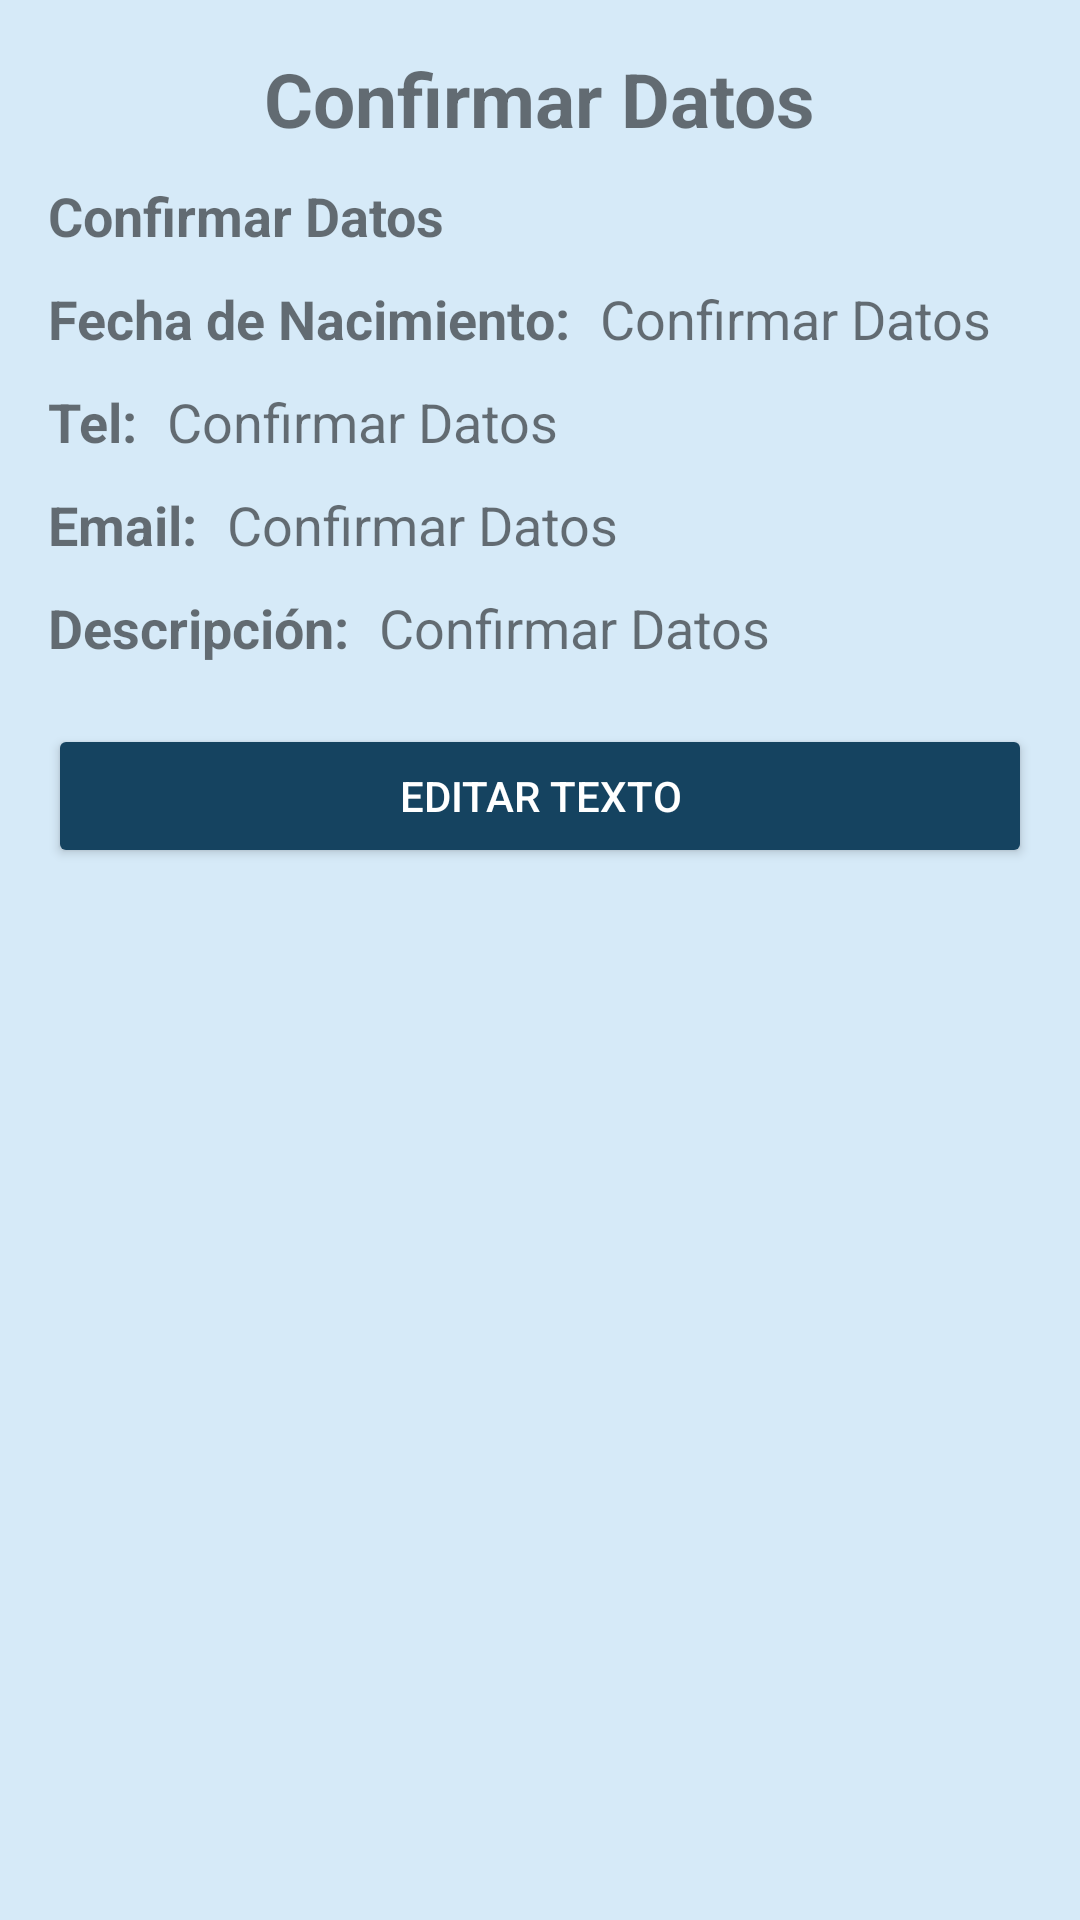

Layout XML and referenced resources for this Android screen:
<!-- AndroidManifest.xml: application theme AppTheme -->
<!-- res/layout/datos_confirmar.xml -->
<?xml version="1.0" encoding="utf-8"?>
<RelativeLayout xmlns:android="http://schemas.android.com/apk/res/android"
    xmlns:app="http://schemas.android.com/apk/res-auto"
    xmlns:tools="http://schemas.android.com/tools"
    android:layout_width="match_parent"
    android:layout_height="match_parent"
    android:paddingTop="@dimen/padding"
    android:paddingRight="@dimen/padding"
    android:paddingBottom="@dimen/padding"
    android:paddingLeft="@dimen/padding"
    android:background="@color/fondo"
    tools:context=".ConfirmarDatos">

    <TextView
        android:id="@+id/tvconfirmar"
        android:layout_width="wrap_content"
        android:layout_height="wrap_content"
        android:layout_marginBottom="@dimen/margin"
        android:text="@string/titulo_confirmar"
        android:textStyle="bold"
        android:layout_centerHorizontal="true"
        android:textSize="@dimen/tamano_letra_confirmar" />

    <TextView
        android:id="@+id/tvNombre"
        android:layout_width="wrap_content"
        android:layout_height="wrap_content"
        android:layout_marginBottom="@dimen/margin"
        android:text="@string/titulo_confirmar"
        android:textStyle="bold"
        android:textSize="@dimen/tamano_letra"
        android:layout_below="@id/tvconfirmar"/>

    <LinearLayout
        android:id="@+id/llUno"
        android:layout_width="match_parent"
        android:layout_height="wrap_content"
        android:layout_below="@id/tvNombre"
        android:layout_marginBottom="@dimen/margin"
        android:orientation="horizontal">

        <TextView
            android:layout_width="wrap_content"
            android:layout_height="wrap_content"
            android:text="Fecha de Nacimiento:"
            android:textStyle="bold"
            android:textSize="@dimen/tamano_letra" />

        <TextView
            android:id="@+id/tvFechaNac"
            android:layout_width="wrap_content"
            android:layout_height="wrap_content"
            android:layout_marginLeft="10dp"
            android:text="@string/titulo_confirmar"
            android:textSize="@dimen/tamano_letra" />

    </LinearLayout>

    <LinearLayout
        android:id="@+id/llDos"
        android:layout_width="match_parent"
        android:layout_height="wrap_content"
        android:layout_below="@id/llUno"
        android:layout_marginBottom="@dimen/margin"
        android:orientation="horizontal">

        <TextView
            android:layout_width="wrap_content"
            android:layout_height="wrap_content"
            android:text="Tel:"
            android:textStyle="bold"
            android:textSize="@dimen/tamano_letra" />

        <TextView
            android:id="@+id/tvTel"
            android:layout_width="wrap_content"
            android:layout_height="wrap_content"
            android:layout_marginLeft="10dp"
            android:text="@string/titulo_confirmar"
            android:textSize="@dimen/tamano_letra" />

    </LinearLayout>

    <LinearLayout
        android:id="@+id/llTres"
        android:layout_width="match_parent"
        android:layout_height="wrap_content"
        android:layout_below="@id/llDos"
        android:layout_marginBottom="@dimen/margin"
        android:orientation="horizontal">

        <TextView
            android:layout_width="wrap_content"
            android:layout_height="wrap_content"
            android:text="Email:"
            android:textStyle="bold"
            android:textSize="@dimen/tamano_letra" />

        <TextView
            android:id="@+id/tvEmail"
            android:layout_width="wrap_content"
            android:layout_height="wrap_content"
            android:layout_marginLeft="10dp"
            android:text="@string/titulo_confirmar"
            android:textSize="@dimen/tamano_letra" />

    </LinearLayout>

    <LinearLayout
        android:id="@+id/llCuatro"
        android:layout_width="match_parent"
        android:layout_height="wrap_content"
        android:layout_below="@id/llTres"
        android:layout_marginBottom="20dp"
        android:orientation="horizontal">

        <TextView
            android:layout_width="wrap_content"
            android:layout_height="wrap_content"
            android:text="Descripción:"
            android:textStyle="bold"
            android:textSize="@dimen/tamano_letra" />

        <TextView
            android:id="@+id/tvDescripcion"
            android:layout_width="wrap_content"
            android:layout_height="wrap_content"
            android:layout_marginLeft="10dp"
            android:text="@string/titulo_confirmar"
            android:textSize="@dimen/tamano_letra" />

    </LinearLayout>

    <Button
        android:id="@+id/btnEditar"
        android:layout_width="match_parent"
        android:layout_height="wrap_content"
        android:theme="@style/RaisedBtn"
        android:text="@string/btn_editar_texto"
        android:layout_marginBottom="@dimen/margin"
        android:layout_below="@id/llCuatro"></Button>

</RelativeLayout>
<!-- resources referenced by this layout -->
<resources>
  <color name="fondo">#D6EAF8</color>
  <dimen name="margin">10dp</dimen>
  <dimen name="padding">16dp</dimen>
  <dimen name="tamano_letra">18dp</dimen>
  <dimen name="tamano_letra_confirmar">25dp</dimen>
  <string name="btn_editar_texto">Editar Texto</string>
  <string name="titulo_confirmar">Confirmar Datos</string>
  <style name="RaisedBtn" parent="Theme.AppCompat.Light">
          <item name="colorButtonNormal">@color/colorAccent</item>
          <item name="android:colorControlHighlight">@color/botonColor</item>
          <item name="android:textColor">@color/botonColor</item>
      </style>
  <style name="AppTheme" parent="Theme.AppCompat.Light.DarkActionBar">
          
          <item name="colorPrimary">@color/colorPrimary</item>
          <item name="colorPrimaryDark">@color/colorPrimaryDark</item>
          <item name="colorAccent">@color/colorAccent</item>
      </style>
  <color name="colorAccent">#154360</color>
  <color name="botonColor">#FFFFFF</color>
  <color name="colorPrimary">#2E86C1</color>
  <color name="colorPrimaryDark">#5499C7</color>
</resources>
